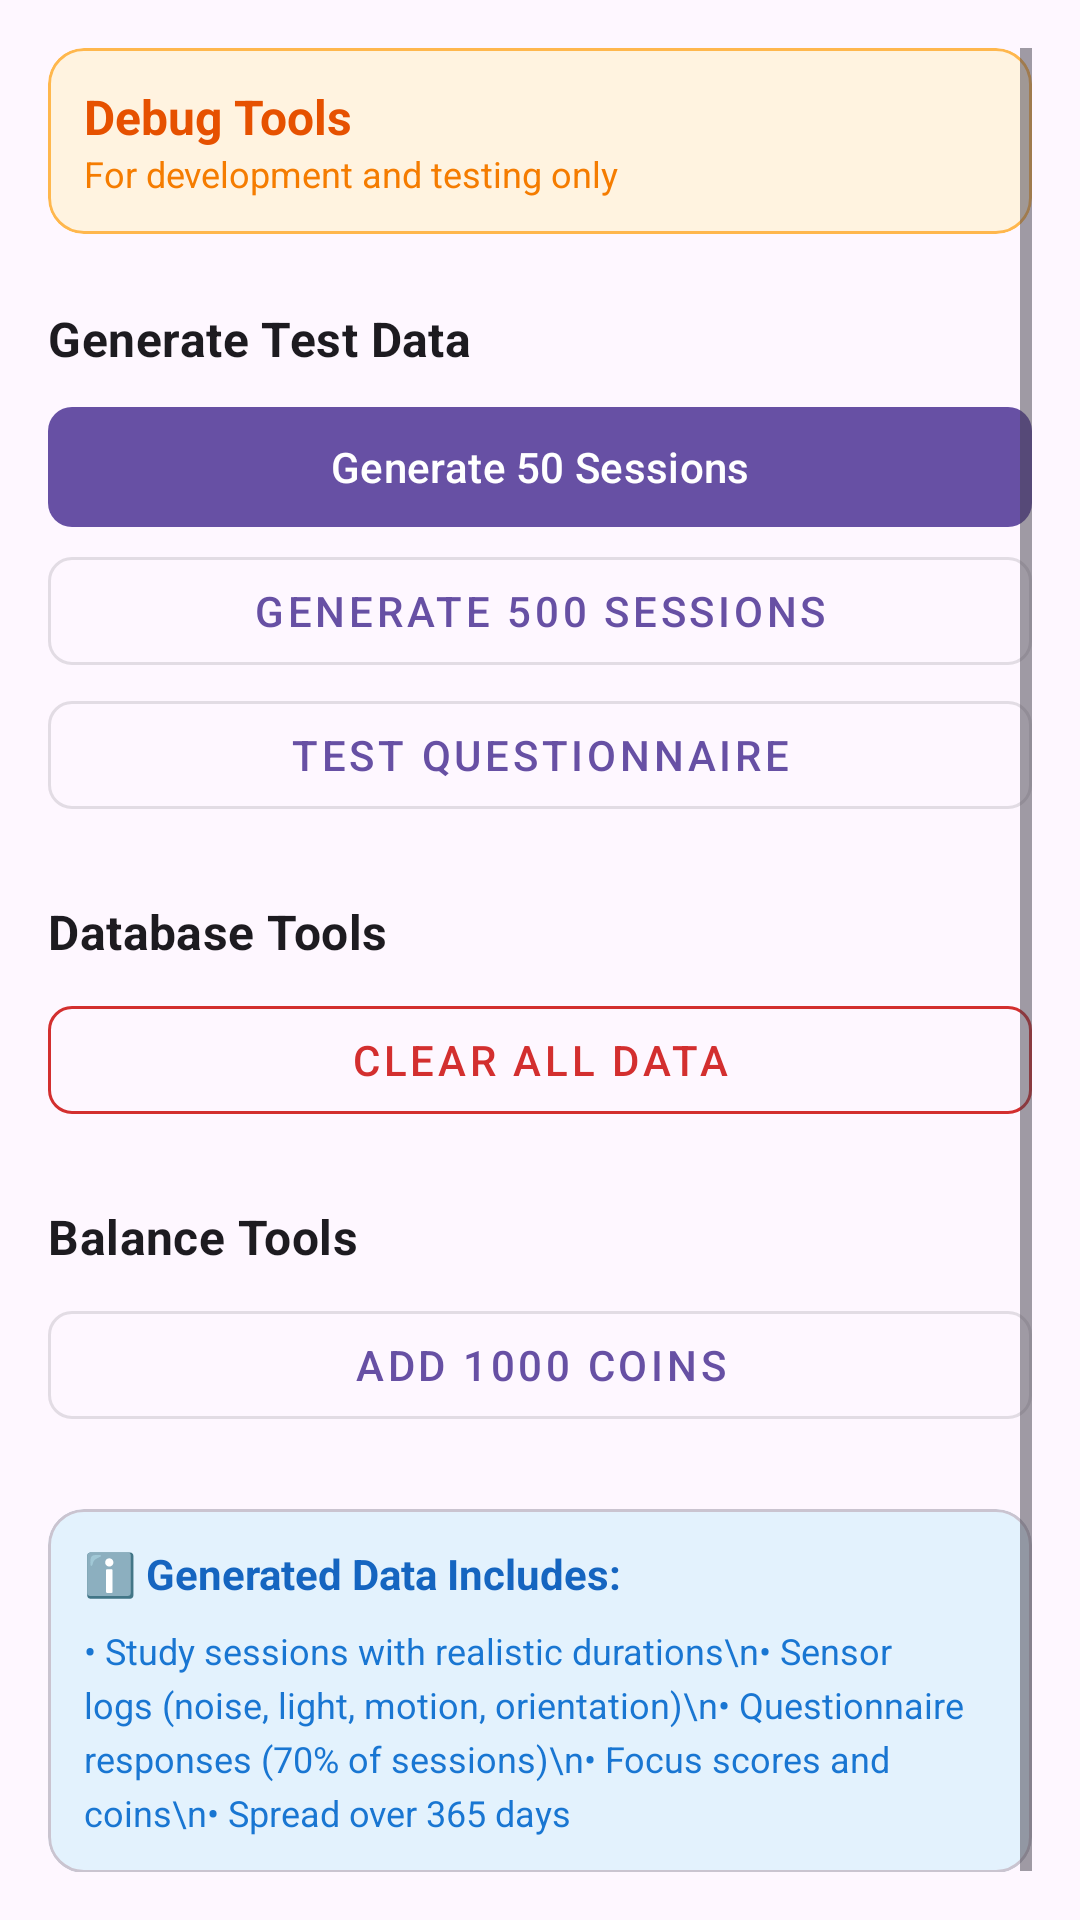

This screen was rendered from an Android layout file. Write that file and the resources it references.
<!-- AndroidManifest.xml: application theme Theme.MindBricks -->
<!-- res/layout/fragment_settings_debug.xml -->
<?xml version="1.0" encoding="utf-8"?>
<ScrollView xmlns:android="http://schemas.android.com/apk/res/android"
    xmlns:app="http://schemas.android.com/apk/res-auto"
    android:layout_width="match_parent"
    android:layout_height="match_parent"
    android:padding="16dp"
    android:background="?android:colorBackground">

    <LinearLayout
        android:layout_width="match_parent"
        android:layout_height="wrap_content"
        android:orientation="vertical">

        
        <com.google.android.material.card.MaterialCardView
            android:layout_width="match_parent"
            android:layout_height="wrap_content"
            android:layout_marginBottom="16dp"
            app:cardBackgroundColor="#FFF3E0"
            app:cardCornerRadius="12dp"
            app:cardElevation="0dp"
            app:strokeColor="#FFB74D"
            app:strokeWidth="1dp">

            <LinearLayout
                android:layout_width="match_parent"
                android:layout_height="wrap_content"
                android:orientation="horizontal"
                android:padding="12dp"
                android:gravity="center_vertical">

                <LinearLayout
                    android:layout_width="0dp"
                    android:layout_height="wrap_content"
                    android:layout_weight="1"
                    android:orientation="vertical">

                    <TextView
                        android:layout_width="wrap_content"
                        android:layout_height="wrap_content"
                        android:text="Debug Tools"
                        android:textColor="#E65100"
                        android:textStyle="bold"
                        android:textSize="16sp" />

                    <TextView
                        android:layout_width="wrap_content"
                        android:layout_height="wrap_content"
                        android:text="For development and testing only"
                        android:textColor="#F57C00"
                        android:textSize="12sp" />

                </LinearLayout>

            </LinearLayout>

        </com.google.android.material.card.MaterialCardView>

        
        <TextView
            android:layout_width="match_parent"
            android:layout_height="wrap_content"
            android:layout_marginTop="8dp"
            android:layout_marginBottom="8dp"
            android:text="Generate Test Data"
            android:textAppearance="@style/TextAppearance.MaterialComponents.Subtitle1"
            android:textStyle="bold" />

        <com.google.android.material.button.MaterialButton
            android:id="@+id/btn_generate_basic"
            android:layout_width="match_parent"
            android:layout_height="wrap_content"
            android:text="Generate 50 Sessions"
            app:cornerRadius="8dp" />

        <com.google.android.material.button.MaterialButton
            android:id="@+id/btn_generate_large"
            android:layout_width="match_parent"
            android:layout_height="wrap_content"
            android:text="Generate 500 Sessions"
            style="@style/Widget.MaterialComponents.Button.OutlinedButton"
            app:cornerRadius="8dp" />

        <com.google.android.material.button.MaterialButton
            android:id="@+id/btn_test_questionnaire"
            android:layout_width="match_parent"
            android:layout_height="wrap_content"
            android:text="Test Questionnaire"
            style="@style/Widget.MaterialComponents.Button.OutlinedButton"
            app:cornerRadius="8dp" />

        
        <TextView
            android:layout_width="match_parent"
            android:layout_height="wrap_content"
            android:layout_marginTop="24dp"
            android:layout_marginBottom="8dp"
            android:text="Database Tools"
            android:textAppearance="@style/TextAppearance.MaterialComponents.Subtitle1"
            android:textStyle="bold" />

        <com.google.android.material.button.MaterialButton
            android:id="@+id/btn_clear_database"
            android:layout_width="match_parent"
            android:layout_height="wrap_content"
            android:text="Clear All Data"
            android:textColor="#D32F2F"
            style="@style/Widget.MaterialComponents.Button.OutlinedButton"
            app:strokeColor="#D32F2F"
            app:cornerRadius="8dp" />

        
        <TextView
            android:layout_width="match_parent"
            android:layout_height="wrap_content"
            android:layout_marginTop="24dp"
            android:layout_marginBottom="8dp"
            android:text="Balance Tools"
            android:textAppearance="@style/TextAppearance.MaterialComponents.Subtitle1"
            android:textStyle="bold" />

        <com.google.android.material.button.MaterialButton
            android:id="@+id/btn_add_coins"
            android:layout_width="match_parent"
            android:layout_height="wrap_content"
            android:text="Add 1000 Coins"
            style="@style/Widget.MaterialComponents.Button.OutlinedButton"
            app:cornerRadius="8dp" />

        
        <com.google.android.material.card.MaterialCardView
            android:layout_width="match_parent"
            android:layout_height="wrap_content"
            android:layout_marginTop="24dp"
            android:layout_marginBottom="16dp"
            app:cardBackgroundColor="#E3F2FD"
            app:cardCornerRadius="12dp"
            app:cardElevation="0dp">

            <LinearLayout
                android:layout_width="match_parent"
                android:layout_height="wrap_content"
                android:orientation="vertical"
                android:padding="12dp">

                <TextView
                    android:layout_width="wrap_content"
                    android:layout_height="wrap_content"
                    android:text="ℹ️ Generated Data Includes:"
                    android:textColor="#1565C0"
                    android:textStyle="bold"
                    android:textSize="14sp" />

                <TextView
                    android:layout_width="match_parent"
                    android:layout_height="wrap_content"
                    android:layout_marginTop="8dp"
                    android:text="• Study sessions with realistic durations\n• Sensor logs (noise, light, motion, orientation)\n• Questionnaire responses (70% of sessions)\n• Focus scores and coins\n• Spread over 365 days"
                    android:textColor="#1976D2"
                    android:textSize="12sp"
                    android:lineSpacingExtra="4dp" />

            </LinearLayout>

        </com.google.android.material.card.MaterialCardView>

    </LinearLayout>
</ScrollView>
<!-- resources referenced by this layout -->
<resources>
  <style name="Theme.MindBricks" parent="Base.Theme.MindBricks" />
  <style name="Base.Theme.MindBricks" parent="Theme.Material3.Light">
  
          
      </style>
</resources>
